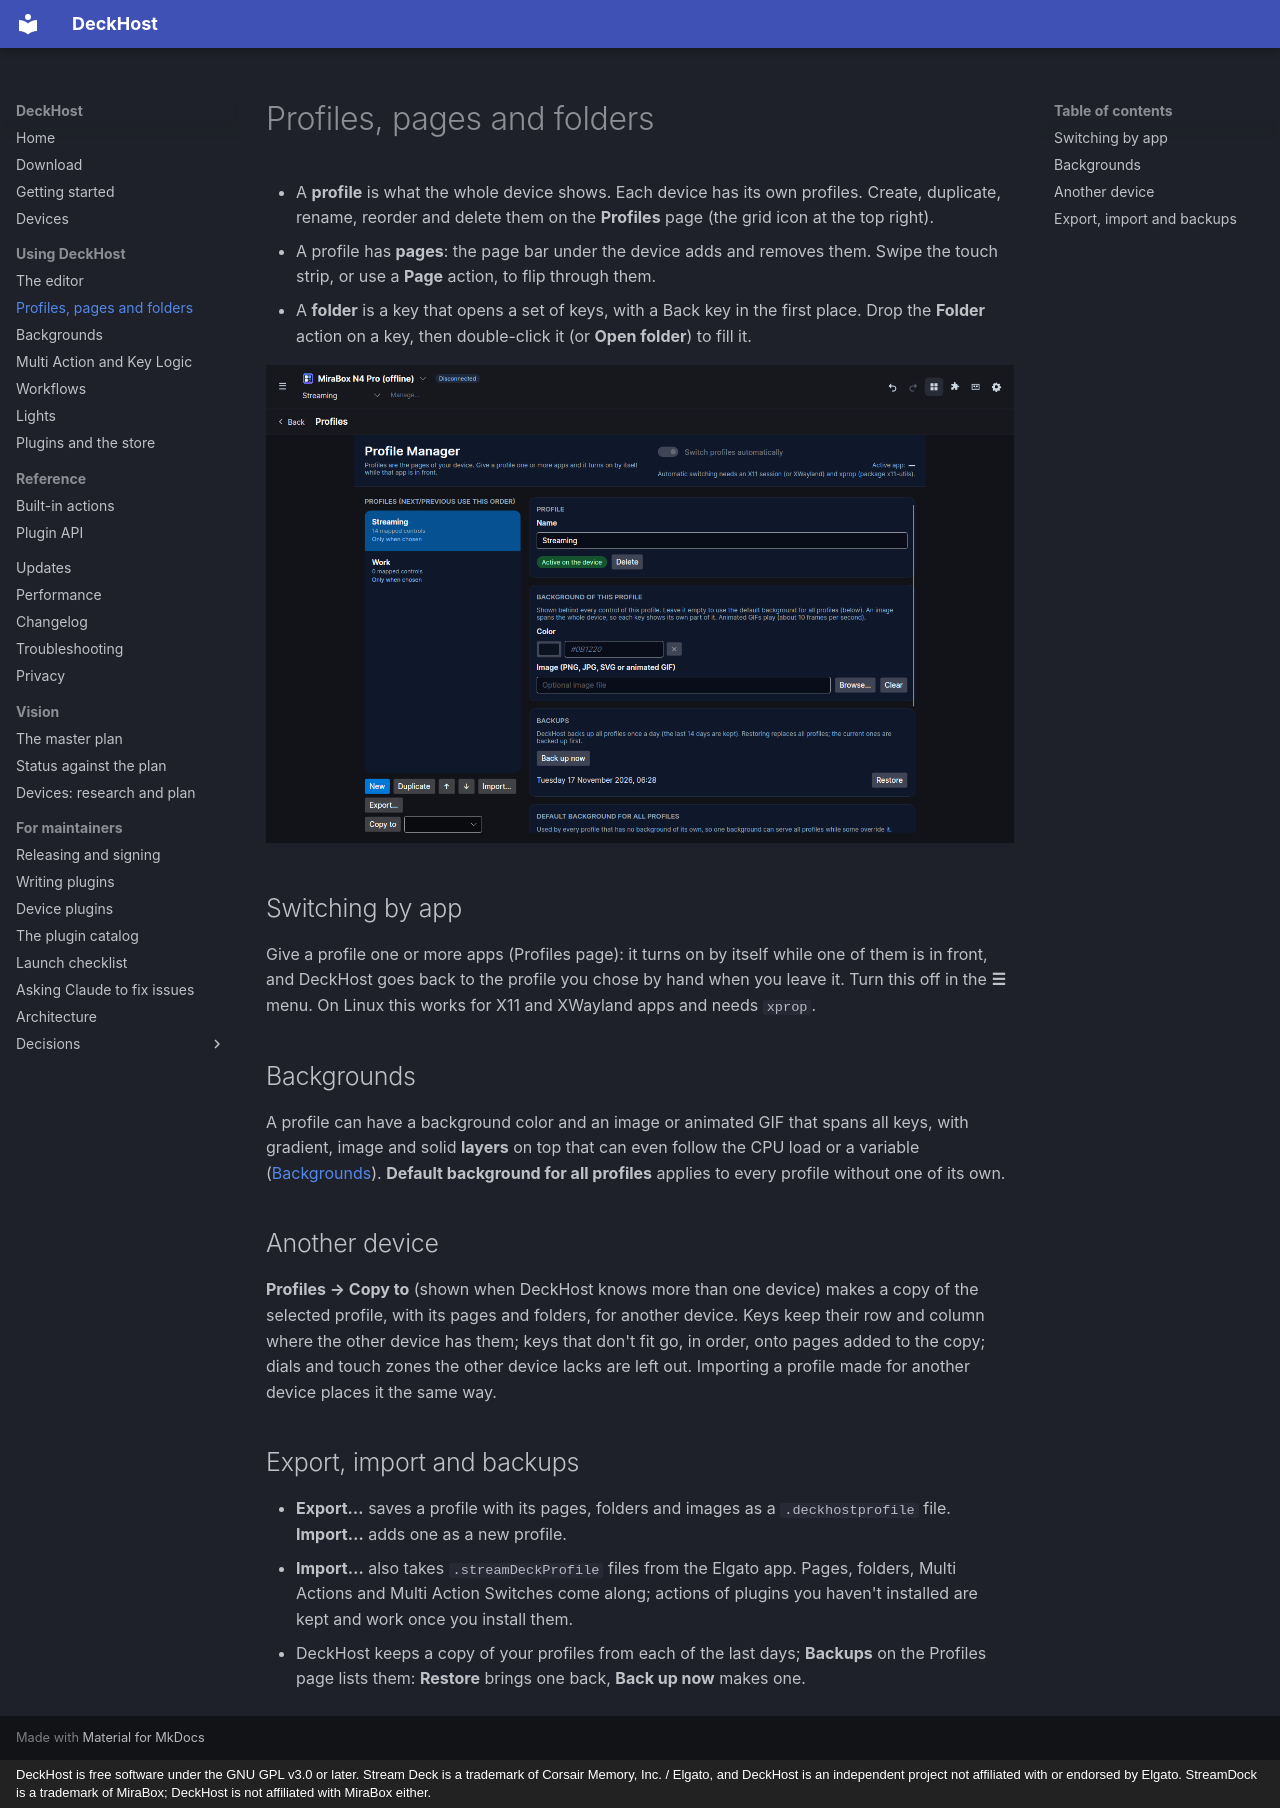

repository: vman26/DeckHost · page: profiles/index.html · generator: mkdocs · copyright: DeckHost is free software under the GNU GPL v3.0 or later. Stream Deck is a trademark of Corsair Memory, Inc. / Elgato, and DeckHost is an independent project not affiliated with or endorsed by Elgato. StreamDock is a trademark of MiraBox; DeckHost is not affiliated with MiraBox either.

# Profiles, pages and folders

- A **profile** is what the whole device shows. Each device has its own profiles. Create, duplicate, rename, reorder and delete them on the **Profiles** page (the grid icon at the top right).
- A profile has **pages**: the page bar under the device adds and removes them. Swipe the touch strip, or use a **Page** action, to flip through them.
- A **folder** is a key that opens a set of keys, with a Back key in the first place. Drop the **Folder** action on a key, then double-click it (or **Open folder**) to fill it.

![The Profiles page: profiles, the background, backups and copy to another device](images/profiles.png)

## Switching by app

Give a profile one or more apps (Profiles page): it turns on by itself while one of them is in front, and DeckHost goes back to the profile you chose by hand when you leave it. Turn this off in the **☰** menu. On Linux this works for X11 and XWayland apps and needs `xprop`.

## Backgrounds

A profile can have a background color and an image or animated GIF that spans all keys, with gradient, image and solid **layers** on top that can even follow the CPU load or a variable ([Backgrounds](backgrounds.md)). **Default background for all profiles** applies to every profile without one of its own.

## Another device

**Profiles → Copy to** (shown when DeckHost knows more than one device) makes a copy of the selected profile, with its pages and folders, for another device. Keys keep their row and column where the other device has them; keys that don't fit go, in order, onto pages added to the copy; dials and touch zones the other device lacks are left out. Importing a profile made for another device places it the same way.

## Export, import and backups

- **Export…** saves a profile with its pages, folders and images as a `.deckhostprofile` file. **Import…** adds one as a new profile.
- **Import…** also takes `.streamDeckProfile` files from the Elgato app. Pages, folders, Multi Actions and Multi Action Switches come along; actions of plugins you haven't installed are kept and work once you install them.
- DeckHost keeps a copy of your profiles from each of the last days; **Backups** on the Profiles page lists them: **Restore** brings one back, **Back up now** makes one.
